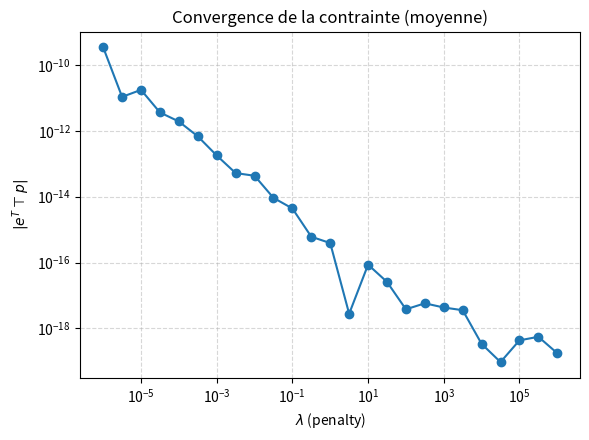
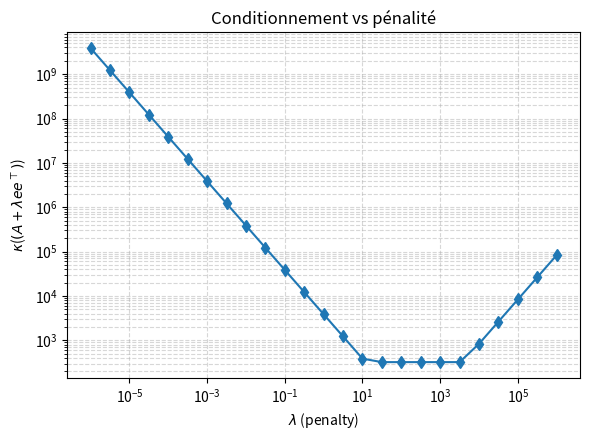

These charts were generated, in order, by the following Python code:
import numpy as np
import matplotlib.pyplot as plt

def build_neumann_system(N=21, x_inf=0.0, x_sup=1.0, y_inf=0.0, y_sup=1.0):
    # Grille
    dx = (x_sup - x_inf) / N
    dy = (y_sup - y_inf) / N
    x = np.linspace(x_inf, x_sup, N+1)
    y = np.linspace(y_inf, y_sup, N+1)
    X, Y = np.meshgrid(x, y, indexing='ij')

    N2 = (N-1)*(N-1)
    A = np.zeros((N2, N2))
    b = np.zeros(N2)

    for i in range(N-1):
        for j in range(N-1):
            idx = i + (N-1)*j
            is_corner = (i in (0, N-2)) and (j in (0, N-2))
            is_edge   = ((i in (0, N-2)) or (j in (0, N-2))) and not is_corner
            A[idx, idx] = -2.0 if is_corner else (-3.0 if is_edge else -4.0)
            if i > 0:       A[idx, idx-1]         = 1.0
            if i < N-2:     A[idx, idx+1]         = 1.0
            if j > 0:       A[idx, idx-(N-1)]     = 1.0
            if j < N-2:     A[idx, idx+(N-1)]     = 1.0

            ii, jj = i+1, j+1
            f_ij = np.cos(np.pi*X[ii, jj]) * np.cos(np.pi*Y[ii, jj])
            b[idx] = (dx*dy) * f_ij if abs(dx-dy) > 1e-15 else (dx**2) * f_ij  # dx=dy => dx^2

    w = (dx*dy) * np.ones((N2, 1))
    return A, b.reshape(-1,1), w, (X, Y, dx, dy)

# ===== LAGRANGE REF ======
def solve_with_lagrange(A, b, w):
    N2 = A.shape[0]
    A_aug = np.block([[A, w],
                      [w.T, np.zeros((1,1))]])
    rhs   = np.vstack([b, [[0.0]]])
    sol   = np.linalg.solve(A_aug, rhs)
    x_ref = sol[:N2, :]
    lam_ref = float(sol[-1, 0])
    return x_ref, lam_ref

# ===== PENALTY MEHTOD =====
def solve_with_penalty(A, b, w, lambdas):
    vals_lam = []
    vals_ct  = []  
    vals_lamc= []    
    errs_rel = []
    conds    = []

    x_ref, lam_ref = solve_with_lagrange(A, b, w)
    nrm_ref = np.linalg.norm(x_ref)

    wwt = (w @ w.T)  
    for lam in lambdas:
        M = A + lam * wwt
        try:
            conds.append(np.linalg.cond(M))
        except np.linalg.LinAlgError:
            conds.append(np.inf)

        x_lam = np.linalg.solve(M, b)
        c = float(w.T @ x_lam)     
        vals_lam.append(lam)
        vals_ct.append(c)
        vals_lamc.append(lam * c)
        err = np.linalg.norm(x_lam - x_ref) / (nrm_ref + 1e-30)
        errs_rel.append(err)

    return (np.array(vals_lam),
            np.array(vals_ct),
            np.array(vals_lamc),
            np.array(errs_rel),
            np.array(conds),
            x_ref, lam_ref)

# ================== MAIN ==================
if __name__ == "__main__":

    N = 21  
    A, b, w, (X, Y, dx, dy) = build_neumann_system(N=N)

    lambdas = np.logspace(-6, 6, 25)
    (vals_lam, vals_ct, vals_lamc, errs_rel, conds, x_ref, lam_ref) = \
        solve_with_penalty(A, b, w, lambdas)

    # ===== PLOTTING ======
    plt.figure(figsize=(6,4.5))
    plt.loglog(vals_lam, np.abs(vals_ct), marker='o')
    plt.xlabel(r'$\lambda$ (penalty)')
    plt.ylabel(r'$|e^T\top p|$')
    plt.title('Convergence de la contrainte (moyenne)')
    plt.grid(True, which='both', ls='--', alpha=0.5)
    plt.tight_layout()
    plt.show()

    plt.figure(figsize=(6,4.5))
    plt.loglog(vals_lam, conds, marker='d')
    plt.xlabel(r'$\lambda$ (penalty)')
    plt.ylabel(r'$\kappa$($(A+\lambda ee^\top)$)')
    plt.title('Conditionnement vs pénalité')
    plt.grid(True, which='both', ls='--', alpha=0.5)
    plt.tight_layout()
    plt.show()
